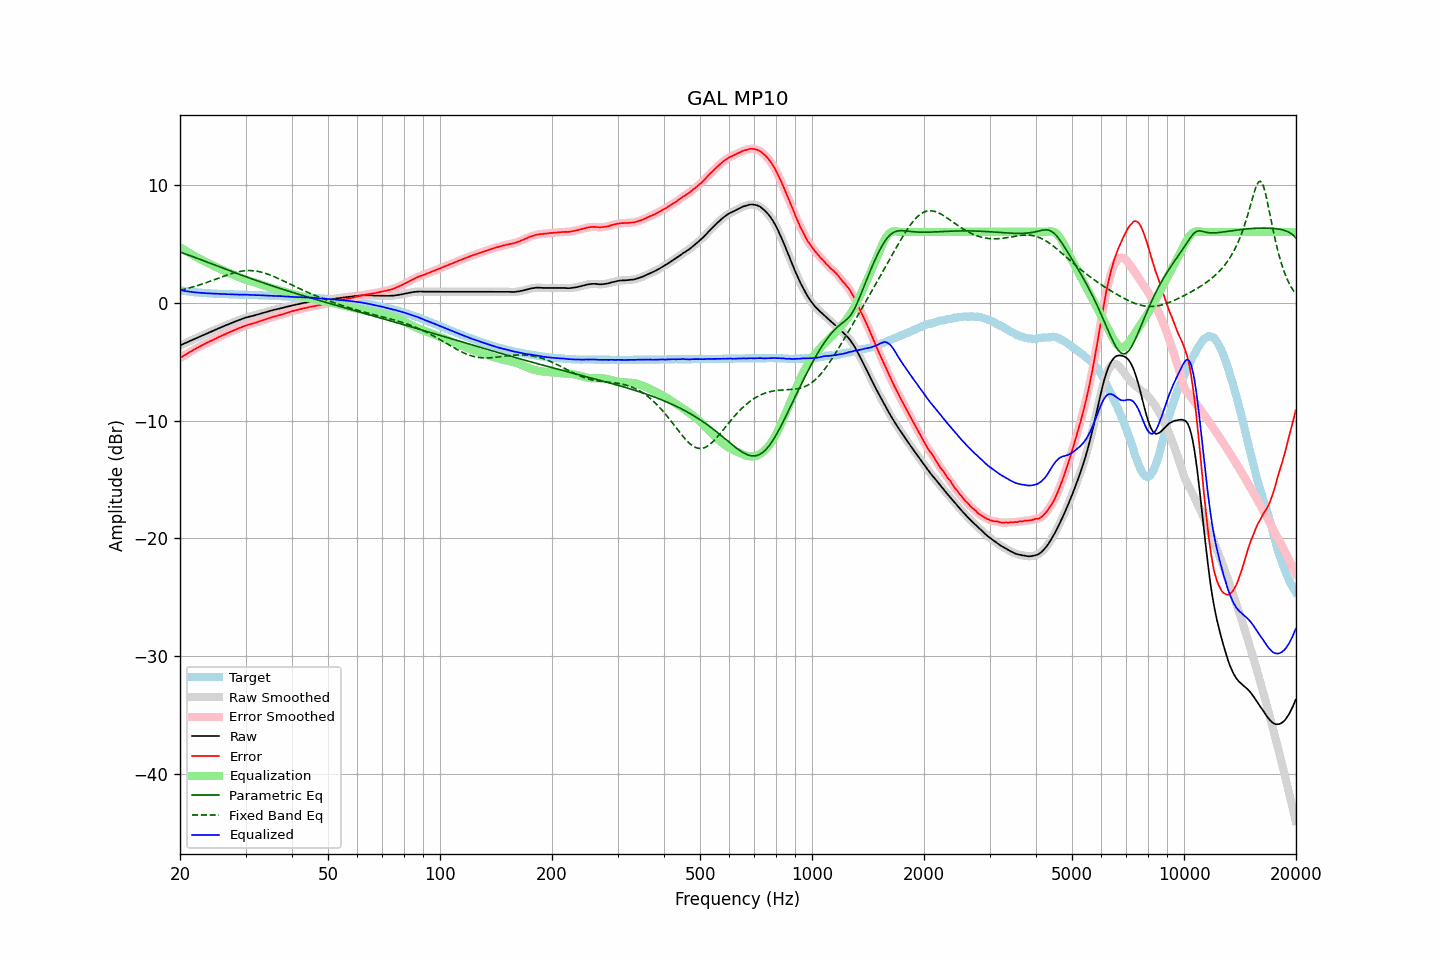

The data file committed next to this chart (first rows):
frequency, raw, error, smoothed, error_smoothed, equalization, parametric_eq, fixed_band_eq, equalized_raw, equalized_smoothed, target
20.00, -3.63, -4.70, -3.63, -4.70, 4.70, 4.30, 1.05, 1.07, 1.07, 1.07
20.20, -3.57, -4.61, -3.57, -4.61, 4.61, 4.25, 1.08, 1.04, 1.04, 1.04
20.40, -3.51, -4.53, -3.51, -4.53, 4.53, 4.20, 1.12, 1.02, 1.02, 1.02
20.61, -3.45, -4.45, -3.45, -4.45, 4.44, 4.15, 1.15, 0.99, 0.99, 1.00
20.81, -3.39, -4.37, -3.39, -4.37, 4.36, 4.10, 1.18, 0.97, 0.97, 0.98
21.02, -3.32, -4.28, -3.33, -4.28, 4.28, 4.05, 1.22, 0.96, 0.95, 0.96
21.23, -3.26, -4.20, -3.26, -4.20, 4.20, 4.00, 1.26, 0.94, 0.93, 0.94
21.44, -3.20, -4.12, -3.20, -4.12, 4.12, 3.95, 1.30, 0.92, 0.92, 0.91
21.66, -3.14, -4.04, -3.14, -4.04, 4.04, 3.90, 1.33, 0.89, 0.90, 0.89
21.87, -3.08, -3.96, -3.08, -3.96, 3.96, 3.85, 1.37, 0.88, 0.88, 0.88
22.09, -3.01, -3.88, -3.01, -3.88, 3.88, 3.80, 1.42, 0.87, 0.87, 0.86
22.31, -2.95, -3.80, -2.95, -3.81, 3.81, 3.75, 1.46, 0.86, 0.86, 0.85
22.54, -2.89, -3.74, -2.89, -3.73, 3.73, 3.70, 1.50, 0.84, 0.84, 0.84
22.76, -2.83, -3.66, -2.83, -3.66, 3.66, 3.65, 1.54, 0.83, 0.83, 0.83
22.99, -2.77, -3.59, -2.77, -3.59, 3.59, 3.59, 1.59, 0.82, 0.82, 0.82
23.22, -2.71, -3.52, -2.71, -3.52, 3.52, 3.54, 1.64, 0.81, 0.81, 0.81
23.45, -2.65, -3.45, -2.65, -3.45, 3.45, 3.49, 1.68, 0.80, 0.80, 0.80
23.69, -2.59, -3.38, -2.59, -3.38, 3.39, 3.44, 1.73, 0.79, 0.79, 0.79
23.92, -2.53, -3.32, -2.53, -3.32, 3.32, 3.38, 1.78, 0.79, 0.79, 0.79
24.16, -2.47, -3.25, -2.47, -3.25, 3.25, 3.33, 1.83, 0.78, 0.78, 0.78
24.40, -2.41, -3.19, -2.41, -3.19, 3.19, 3.28, 1.88, 0.78, 0.78, 0.78
24.65, -2.35, -3.12, -2.35, -3.12, 3.12, 3.23, 1.93, 0.77, 0.77, 0.77
24.89, -2.29, -3.06, -2.29, -3.06, 3.06, 3.17, 1.98, 0.77, 0.76, 0.77
25.14, -2.24, -3.00, -2.24, -2.99, 2.99, 3.12, 2.03, 0.75, 0.75, 0.76
25.39, -2.18, -2.93, -2.18, -2.93, 2.93, 3.07, 2.08, 0.75, 0.75, 0.75
25.65, -2.12, -2.87, -2.12, -2.86, 2.86, 3.02, 2.13, 0.74, 0.74, 0.74
25.91, -2.06, -2.80, -2.06, -2.80, 2.80, 2.96, 2.18, 0.74, 0.74, 0.73
26.16, -2.00, -2.73, -2.00, -2.74, 2.74, 2.91, 2.23, 0.74, 0.73, 0.73
26.43, -1.95, -2.68, -1.95, -2.68, 2.68, 2.86, 2.28, 0.72, 0.73, 0.73
26.69, -1.89, -2.61, -1.89, -2.62, 2.62, 2.81, 2.33, 0.72, 0.72, 0.72
26.96, -1.84, -2.56, -1.84, -2.56, 2.56, 2.76, 2.38, 0.71, 0.71, 0.72
27.23, -1.78, -2.49, -1.78, -2.50, 2.50, 2.71, 2.42, 0.71, 0.71, 0.71
27.50, -1.73, -2.44, -1.73, -2.44, 2.44, 2.65, 2.46, 0.70, 0.71, 0.71
27.77, -1.67, -2.38, -1.68, -2.38, 2.38, 2.60, 2.50, 0.71, 0.70, 0.71
28.05, -1.62, -2.32, -1.62, -2.32, 2.32, 2.55, 2.54, 0.70, 0.70, 0.69
28.33, -1.57, -2.27, -1.57, -2.26, 2.26, 2.50, 2.58, 0.69, 0.69, 0.69
28.62, -1.51, -2.21, -1.52, -2.20, 2.20, 2.45, 2.61, 0.69, 0.69, 0.69
28.90, -1.46, -2.14, -1.46, -2.15, 2.15, 2.40, 2.64, 0.68, 0.68, 0.68
29.19, -1.41, -2.09, -1.41, -2.09, 2.09, 2.35, 2.66, 0.68, 0.68, 0.68
29.48, -1.36, -2.04, -1.36, -2.04, 2.04, 2.30, 2.68, 0.68, 0.68, 0.68
29.78, -1.31, -1.99, -1.31, -1.99, 1.99, 2.25, 2.70, 0.68, 0.68, 0.68
30.08, -1.26, -1.94, -1.27, -1.94, 1.94, 2.20, 2.71, 0.68, 0.68, 0.67
30.38, -1.23, -1.90, -1.23, -1.90, 1.90, 2.15, 2.72, 0.67, 0.67, 0.66
30.68, -1.19, -1.85, -1.19, -1.86, 1.86, 2.10, 2.72, 0.67, 0.66, 0.66
30.99, -1.16, -1.82, -1.16, -1.82, 1.82, 2.05, 2.72, 0.65, 0.66, 0.66
31.30, -1.12, -1.78, -1.13, -1.78, 1.78, 2.00, 2.72, 0.65, 0.65, 0.66
31.61, -1.09, -1.74, -1.09, -1.74, 1.73, 1.96, 2.70, 0.64, 0.64, 0.65
31.93, -1.05, -1.70, -1.05, -1.70, 1.69, 1.91, 2.69, 0.64, 0.64, 0.64
32.24, -1.01, -1.65, -1.01, -1.65, 1.65, 1.86, 2.67, 0.64, 0.64, 0.64
32.57, -0.97, -1.60, -0.97, -1.61, 1.61, 1.81, 2.64, 0.63, 0.63, 0.63
32.89, -0.93, -1.56, -0.93, -1.56, 1.56, 1.77, 2.61, 0.63, 0.63, 0.63
33.22, -0.89, -1.52, -0.89, -1.51, 1.51, 1.72, 2.58, 0.62, 0.62, 0.62
33.55, -0.85, -1.46, -0.85, -1.47, 1.47, 1.67, 2.54, 0.62, 0.62, 0.61
33.89, -0.81, -1.42, -0.81, -1.42, 1.42, 1.63, 2.50, 0.61, 0.61, 0.61
34.23, -0.77, -1.38, -0.77, -1.37, 1.38, 1.58, 2.45, 0.60, 0.60, 0.61
34.57, -0.73, -1.33, -0.73, -1.33, 1.33, 1.53, 2.40, 0.60, 0.60, 0.59
34.92, -0.69, -1.28, -0.69, -1.29, 1.29, 1.49, 2.35, 0.60, 0.59, 0.59
35.27, -0.66, -1.25, -0.66, -1.24, 1.25, 1.44, 2.30, 0.58, 0.59, 0.59
35.62, -0.62, -1.20, -0.62, -1.20, 1.21, 1.40, 2.24, 0.58, 0.58, 0.58
35.97, -0.59, -1.16, -0.59, -1.17, 1.17, 1.35, 2.18, 0.57, 0.57, 0.57
... 635 more rows
